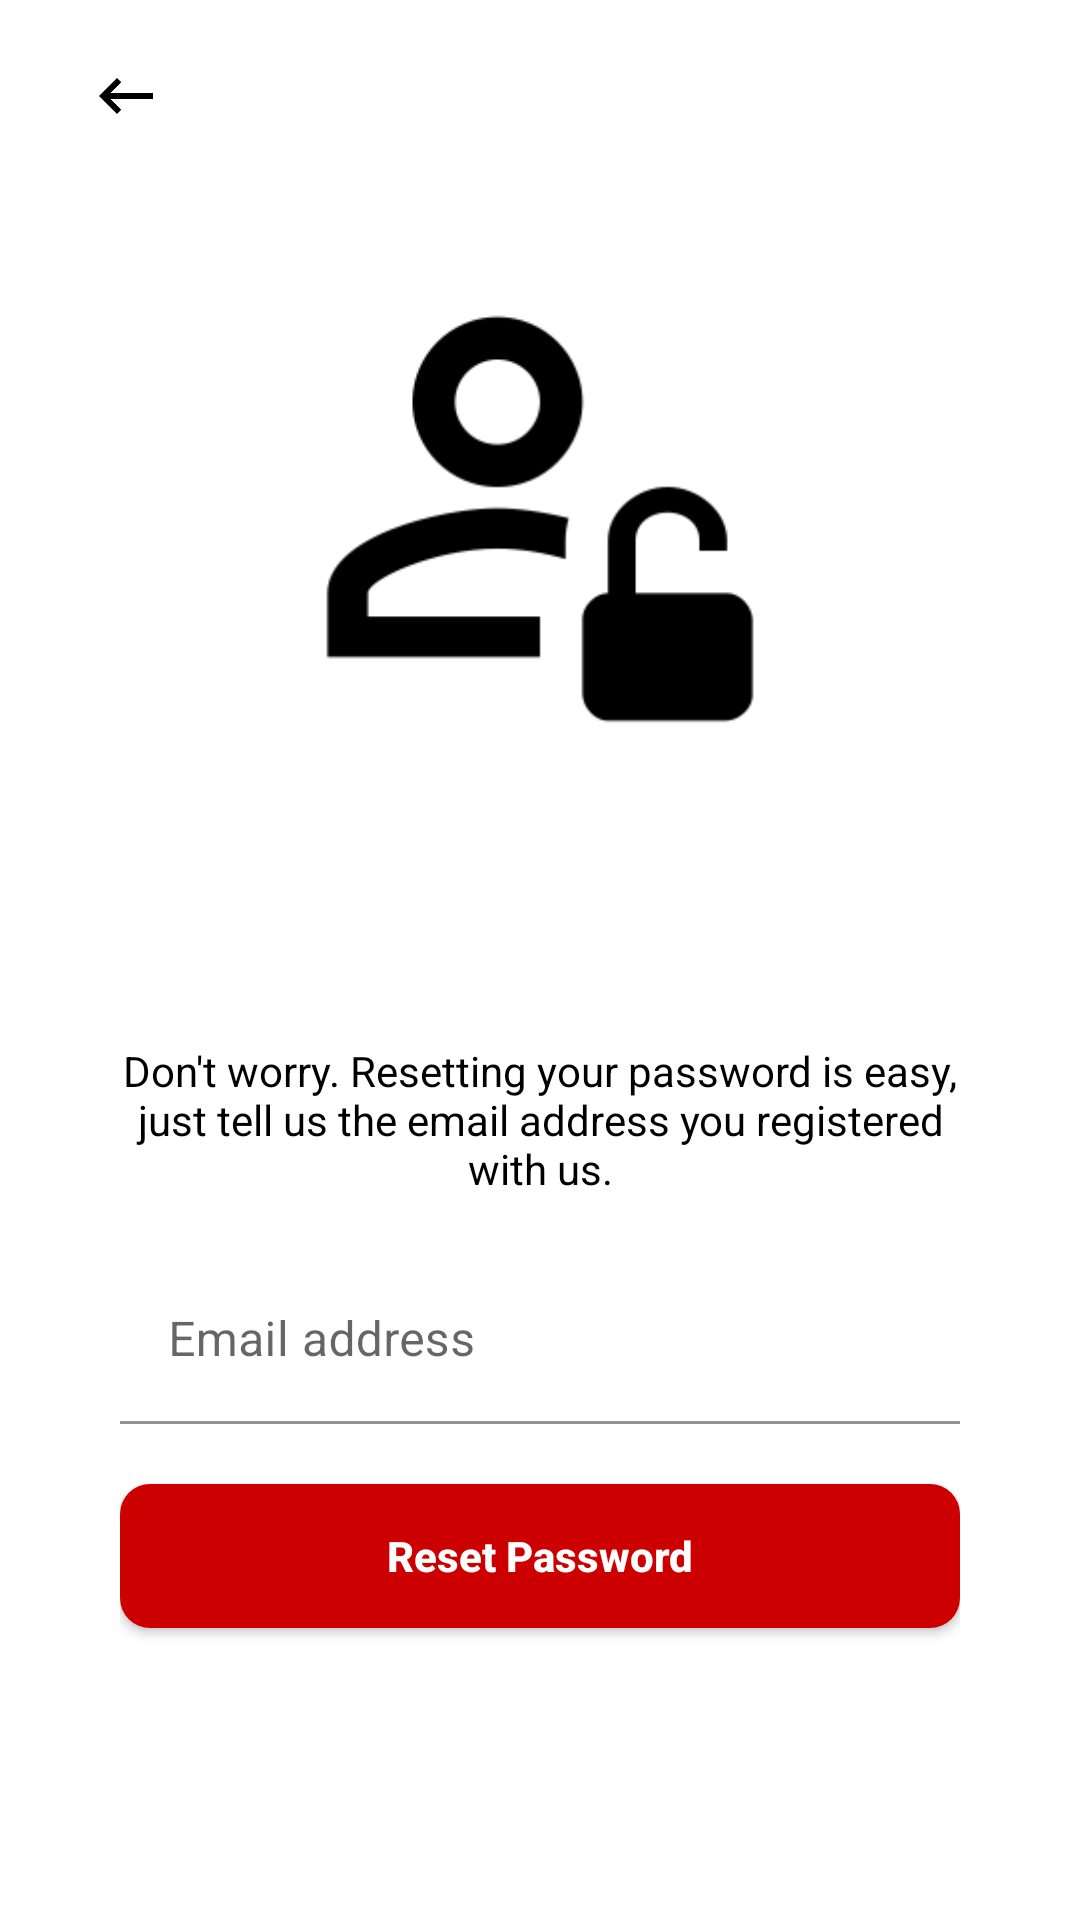

Produce the Android XML layout that renders to this screen, including the resource entries it uses.
<!-- AndroidManifest.xml: application theme Theme.DrivingApplication -->
<!-- res/layout/activity_password_reset.xml -->
<?xml version="1.0" encoding="utf-8"?>
<RelativeLayout xmlns:android="http://schemas.android.com/apk/res/android"
    xmlns:app="http://schemas.android.com/apk/res-auto"
    android:orientation="vertical"
    android:layout_width="match_parent"
    android:padding="20dp"
    android:layout_height="match_parent">

    <ImageView
        android:id="@+id/backIcon"
        android:layout_width="44dp"
        android:layout_height="24dp"
        android:src="@drawable/side_arrow" />

<LinearLayout xmlns:android="http://schemas.android.com/apk/res/android"
    xmlns:app="http://schemas.android.com/apk/res-auto"
    android:orientation="vertical"
    android:layout_width="match_parent"
    android:layout_centerInParent="true"
    android:padding="20dp"
    android:layout_height="wrap_content">
    
    <ImageView
        android:layout_width="170dp"
        android:layout_height="170dp"
        android:layout_gravity="center_horizontal"
        android:src="@drawable/account_lock"/>

    <TextView
        android:layout_width="wrap_content"
        android:layout_height="wrap_content"
        android:textSize="14dp"
        android:layout_marginTop="100dp"
        android:textColor="@android:color/black"
        android:gravity="center_horizontal"
        android:text="Don't worry. Resetting your password is easy, just tell us the email address you registered with us." />

    <com.google.android.material.textfield.TextInputLayout
        android:layout_width="match_parent"
        app:boxBackgroundColor="@android:color/transparent"
        android:layout_marginTop="20dp"
        android:layout_height="wrap_content">
        <com.google.android.material.textfield.TextInputEditText
            android:id="@+id/resetEmailAddress"
            android:layout_width="match_parent"
            android:hint="Email address"
            android:layout_height="wrap_content" />
    </com.google.android.material.textfield.TextInputLayout>

    <Button
        android:id="@+id/resetPasswordButton"
        android:layout_marginTop="20dp"
        android:layout_width="match_parent"
        android:layout_height="wrap_content"
        android:layout_marginBottom="20dp"
        android:textColor="@color/white"
        android:text="Reset Password"
        android:textStyle="bold"
        android:background="@drawable/rounded_button"
        android:textAllCaps="false"
        />



</LinearLayout>
</RelativeLayout>
<!-- resources referenced by this layout -->
<resources>
  <!-- drawable account_lock: png bitmap (drawable, 5738 bytes) -->
  <!-- drawable rounded_button (drawable) -->
  <?xml version="1.0" encoding="utf-8"?>
  <shape xmlns:android="http://schemas.android.com/apk/res/android"
      android:shape="rectangle" android:padding="15dp" >
  
      <solid android:color="@android:color/holo_red_dark" />
      <corners
          android:bottomRightRadius="10dp"
          android:bottomLeftRadius="10dp"
          android:topLeftRadius="10dp"
          android:topRightRadius="10dp" />
  </shape>
  <!-- drawable side_arrow: png bitmap (drawable, 2641 bytes) -->
  <style name="Theme.DrivingApplication" parent="Theme.MaterialComponents.DayNight.NoActionBar">
          
          <item name="colorPrimary">@android:color/holo_red_dark</item>
          <item name="colorPrimaryVariant">@android:color/holo_red_dark</item>
          <item name="colorOnPrimary">@color/white</item>
          
          <item name="colorSecondary">@color/teal_200</item>
          <item name="colorSecondaryVariant">@color/teal_700</item>
          <item name="colorOnSecondary">@color/black</item>
          
          <item name="android:statusBarColor">?attr/colorPrimaryVariant</item>
          
      </style>
  <!-- not gathered from this repository: default colours our renderer supplied (Android Studio template values) -->
  <color name="teal_200">#FF03DAC5</color>
  <color name="teal_700">#FF018786</color>
  <color name="black">#FF000000</color>
  <color name="white">#FFFFFFFF</color>
</resources>
